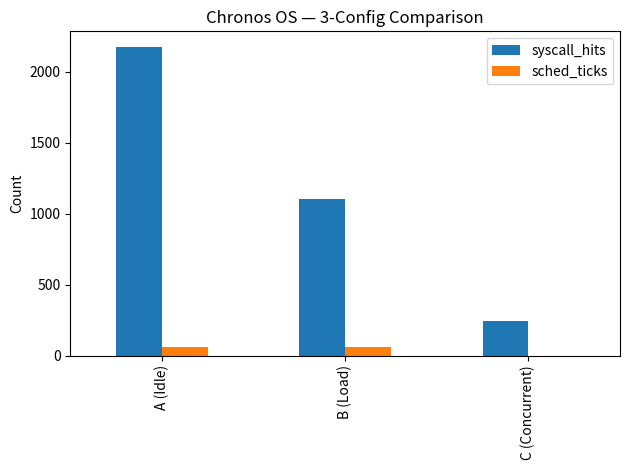

Reproduce this figure in Python. (Note: this script raises an exception after producing the figure.)
import pandas as pd
import matplotlib.pyplot as plt

configs = ['A (Idle)', 'B (Load)', 'C (Concurrent)']
data = {
    'syscall_hits': [2176, 1104, 242],
    'sched_ticks': [59, 59, 1]
}

df = pd.DataFrame(data, index=configs)
df.plot(kind='bar')
plt.title("Chronos OS — 3-Config Comparison")
plt.ylabel("Count")
plt.tight_layout()
plt.savefig("report/comparison.png")
print("Chart saved to report/comparison.png")
